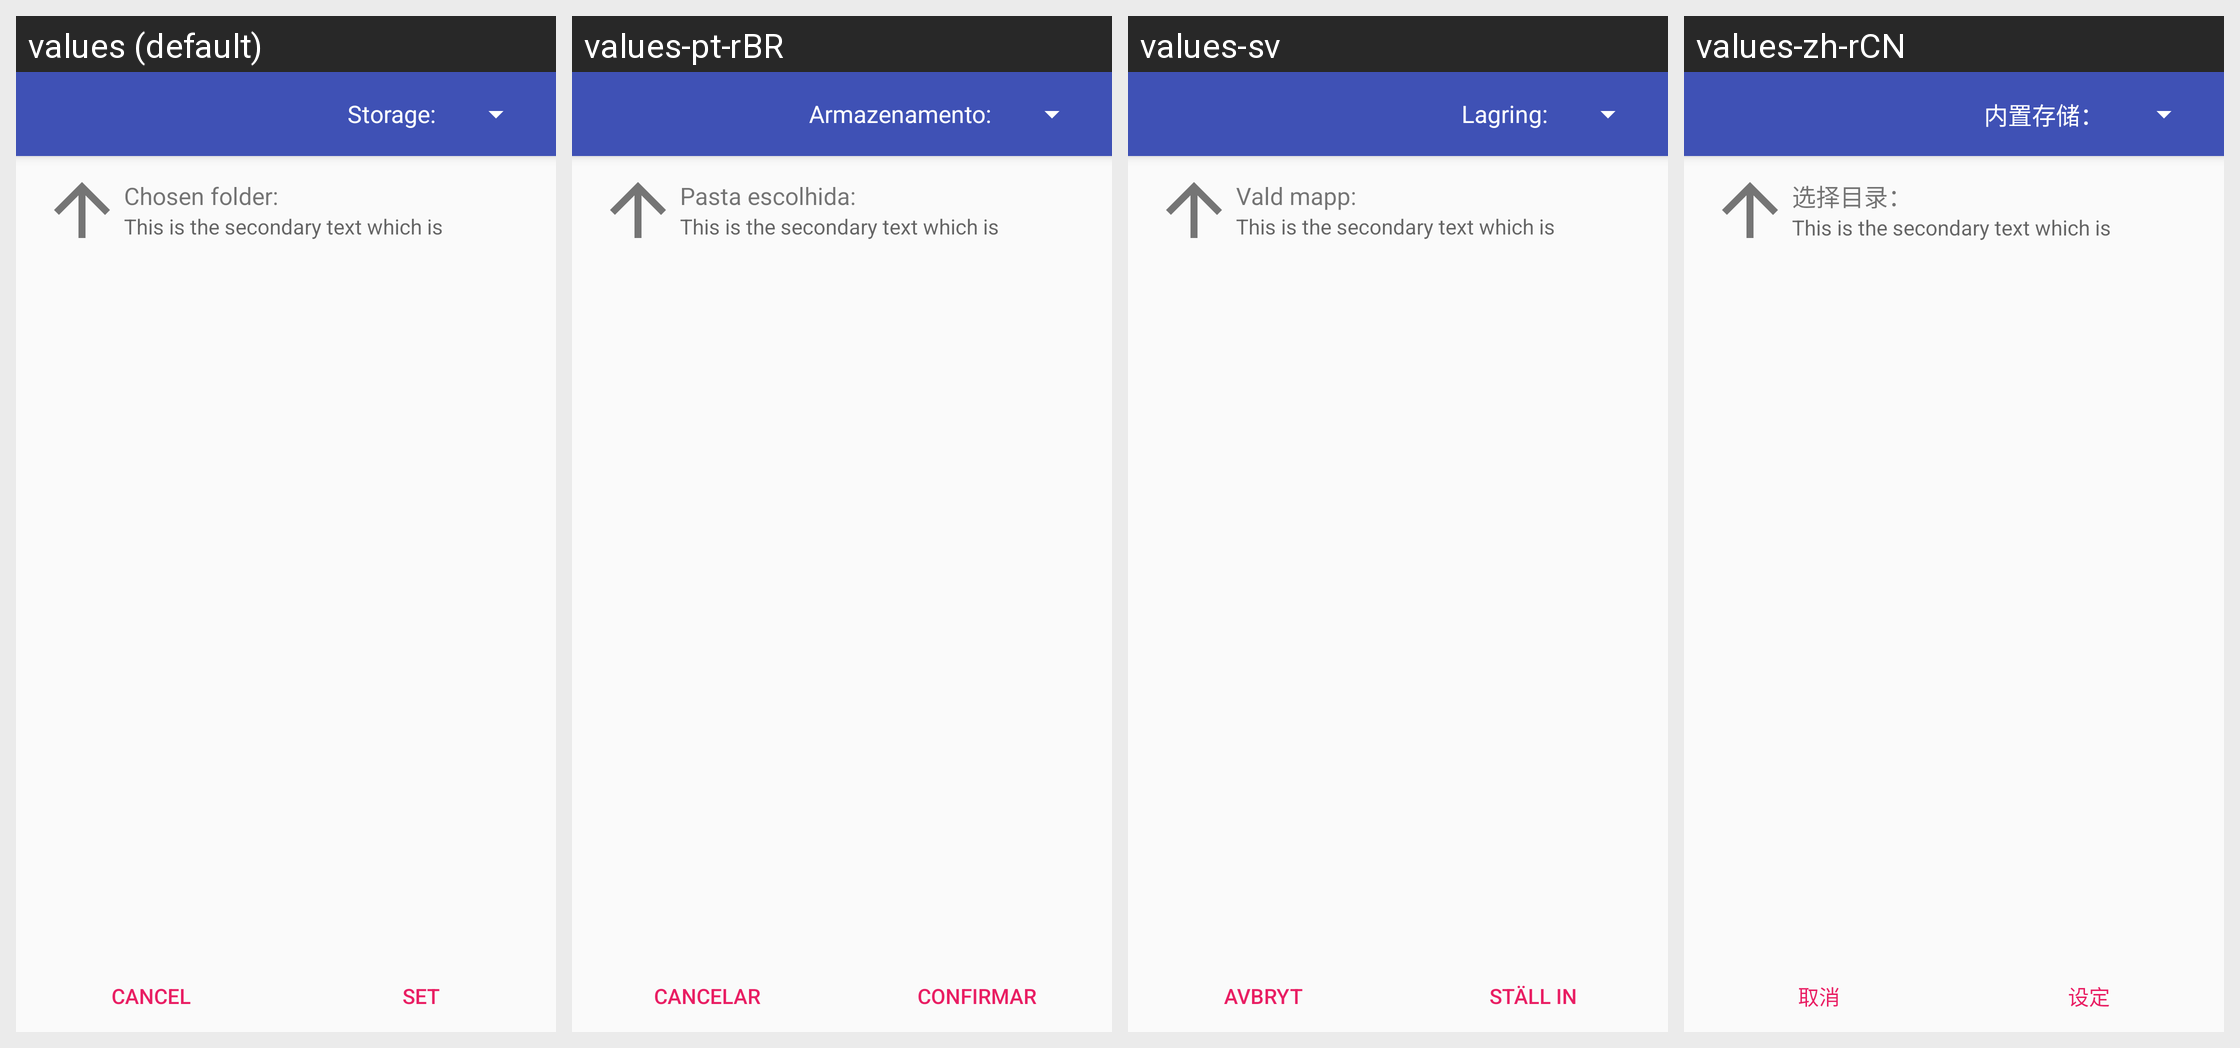

The Android screen above is rendered under several locales of the same app. Produce the string resources it draws, with the default and per-locale values.
Android screen res/layout/activity_folder_chooser.xml rendered under 4 locales, left to right: values (default), values-pt-rBR, values-sv, values-zh-rCN. Device: Nexus 5 (rendered at 1080×1920; each locale shown at half size, 540×960, under a caption strip naming it); theme AppTheme.
Other locales in the repository, not shown: values-af, values-bg, values-cs, values-de, values-el, values-es, values-es-rES, values-fr, values-hi, values-it, values-ja, values-ko, values-nl, values-pl, values-pt, values-ru, values-sv-rSE, values-uk.
Strings drawn on this screen, with the default value and each locale's value (text and hints the layout hard-codes, and strings that could not be matched under every locale, appear in the picture but are not listed):

dialog_cancel
  values: Cancel
  values-pt-rBR: Cancelar
  values-sv: Avbryt
  values-zh-rCN: 取消

storage_pre_device
  values: Storage:
  values-pt-rBR: Armazenamento:
  values-sv: Lagring:
  values-zh-rCN: 内置存储：

chosen_folder_description
  values: Chosen folder:
  values-pt-rBR: Pasta escolhida:
  values-sv: Vald mapp:
  values-zh-rCN: 选择目录：
